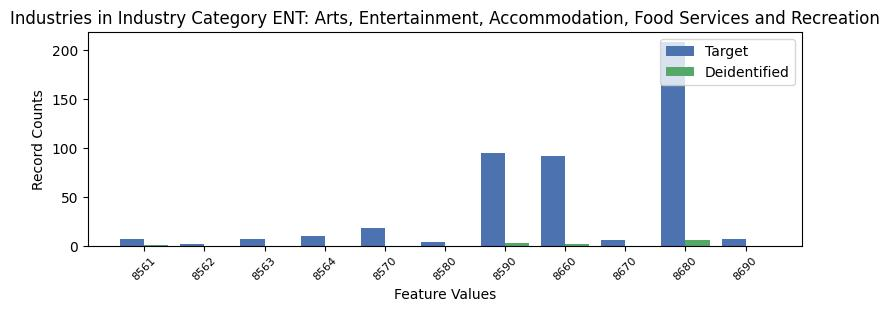

Values plotted in this chart, from the file beside it:
, INDP, count_target, count_deidentified
8, 8561, 7, 1.0
5, 8562, 2, 0.0
10, 8563, 7, 0.0
6, 8564, 10, 0.0
3, 8570, 18, 0.0
9, 8580, 4, 0.0
2, 8590, 95, 3.0
1, 8660, 92, 2.0
7, 8670, 6, 0.0
0, 8680, 208, 6.0
4, 8690, 7, 0.0
